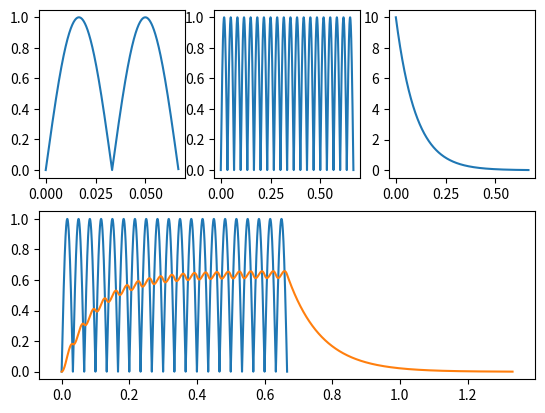

Generate this figure with matplotlib:
import numpy as np
import matplotlib.pyplot as plt

T = 1/15              #nombres_de_periodes
A = 1               #amplitude
W0 = np.pi/2        #decalage
dt = T/1000         #nombre de points
nb = 10             #nombre de reproductions
R = 100000
C = 1*pow(10, -6)
val = R * C
W = 2*np.pi/T

t = np.arange(0, T, dt)
t2 = np.arange(0, T*nb, dt)
t3 = np.arange(0, T*nb*2-dt, dt)
X1 = np.zeros((int(T/dt)), dtype=complex)

w = (1/T)*2*np.pi

X1 = np.abs(A * np.sin(w*t))

X2 = np.zeros_like(t2)

for k in range(0, nb):
    for x in range(0, int(T/dt)):
        z = 1000*k
        X2[z+x] = X1[x]

H = 1/val * np.exp(-t2/val)

X3 = np.convolve(X2, H) * dt

a = plt.subplot(2, 3, 1)
b = plt.subplot(2, 3, 2)
c = plt.subplot(2, 3, 3)
d = plt.subplot(2, 1, 2)
a.plot(t, X1)
b.plot(t2, X2)
c.plot(t2, H)
d.plot(t2, X2)
d.plot(t3, X3)

plt.show()